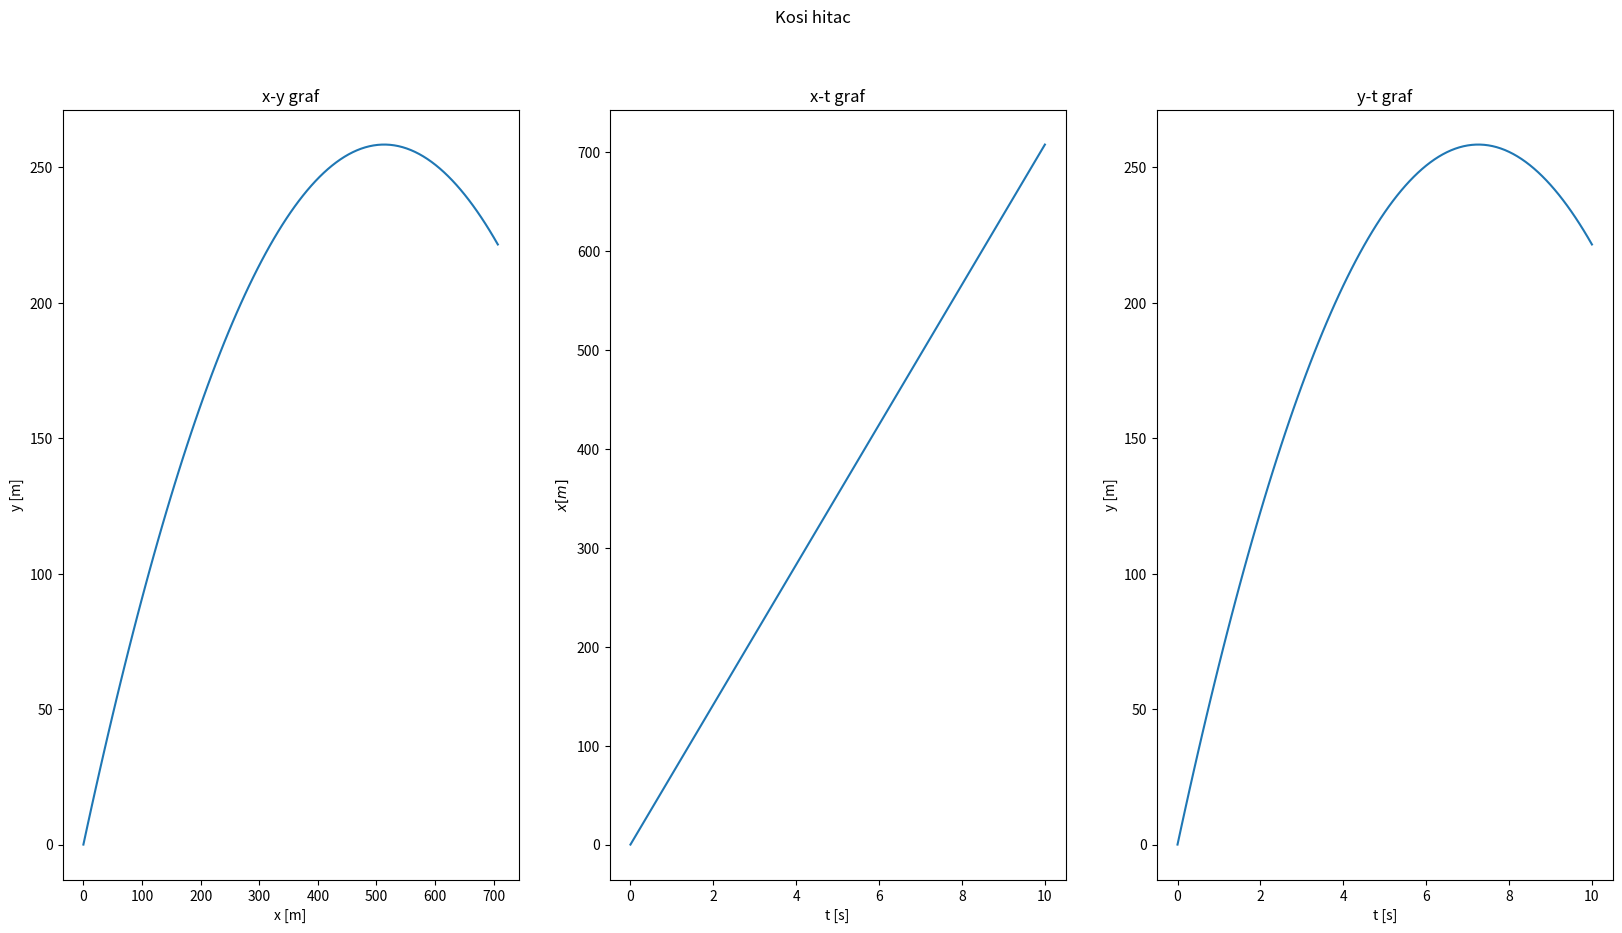

Write the Python code that produced this figure.
import math
import numpy as np
import matplotlib.pyplot as plt


v_0 = 100 # initial speed in m/s
theta = 45 # initial angle in degrees
g = -9.81 # acceleration due to gravity
dt = 0.1 #time step

# Prepare arrays to store kinematic variables
t, x, y, v_x, v_y, a_x, a_y = ([] for i in range(7))

# Initial values
a_x.append(0)
a_y.append(g)
t.append(0.)
v_x.append(v_0*math.cos(math.radians(theta)))
v_y.append(v_0*math.sin(math.radians(theta)))
x.append(0.)
y.append(0.)

# Loop over 100 steps to calculate all the kinematic variables
for i in range(100):
    a_x.append(0)
    a_y.append(g)
    t.append(dt*(i+1))
    v_x.append(v_x[i] + a_x[i]*dt)
    v_y.append(v_y[i] + a_y[i]*dt)
    x.append(x[i] + v_x[i]*dt)
    y.append(y[i] + v_y[i]*dt)


fig, (pl1, pl2, pl3) = plt.subplots(1, 3, figsize=(20,10))
fig.suptitle('Kosi hitac')

# x-y plot
pl1.plot(x,y)
pl1.set_xlabel('x [m]')
pl1.set_ylabel('y [m]')
pl1.set_title('x-y graf')

# x-t plot
pl2.plot(t,x)
pl2.set_xlabel('t [s]')
pl2.set_ylabel('$x [m]$')
pl2.set_title('x-t graf')

# y-t plot
pl3.plot(t,y)
pl3.set_xlabel('t [s]')
pl3.set_ylabel('y [m]')
pl3.set_title('y-t graf')

fig.savefig("kosi_hitac.pdf")
plt.show()
